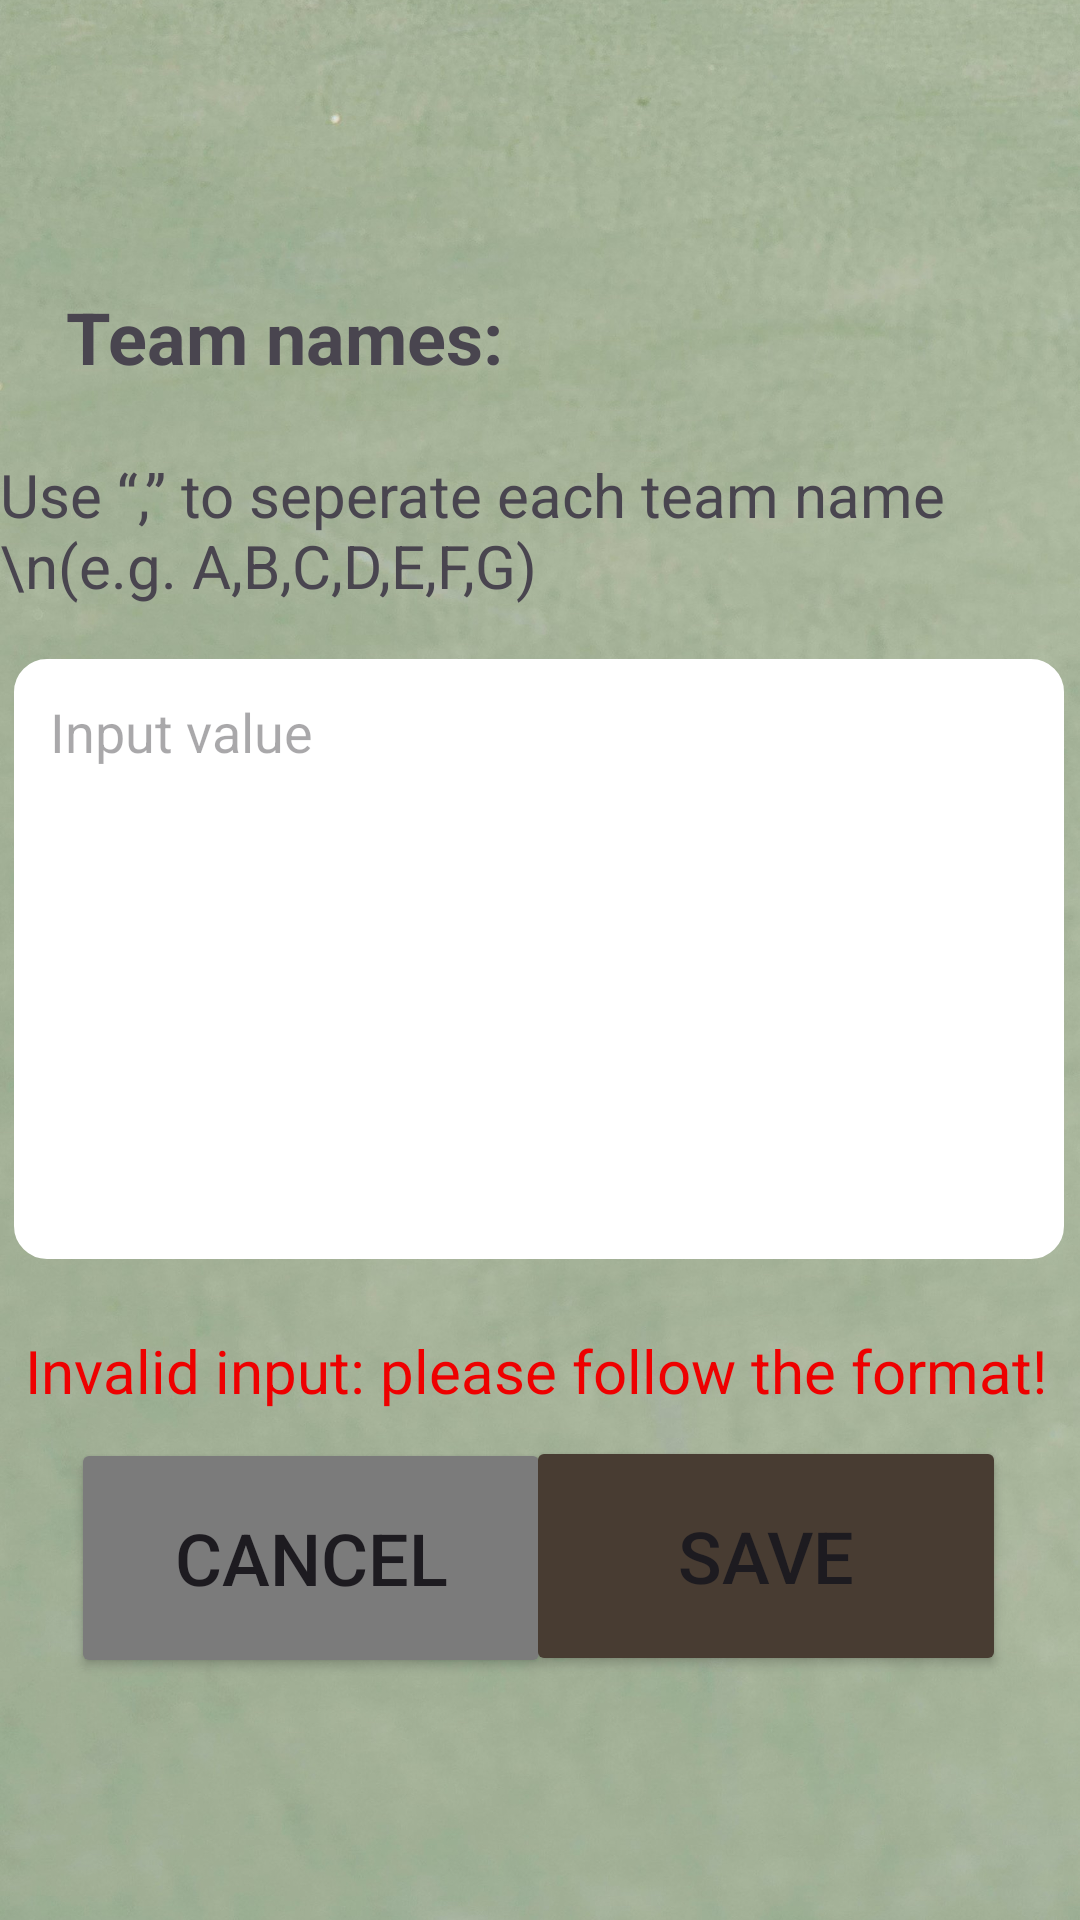

The Android layout XML behind this screen, and the referenced resources:
<!-- AndroidManifest.xml: application theme Theme.SportsScheduling -->
<!-- res/layout/team_setting.xml -->
<?xml version="1.0" encoding="utf-8"?>
<androidx.constraintlayout.widget.ConstraintLayout xmlns:android="http://schemas.android.com/apk/res/android"
    xmlns:app="http://schemas.android.com/apk/res-auto"
    xmlns:tools="http://schemas.android.com/tools"
    android:layout_width="match_parent"
    android:layout_height="match_parent">

    




























    <ImageView
        android:id="@+id/bg"
        android:layout_width="match_parent"
        android:layout_height="match_parent"
        android:scaleType="centerCrop"
        android:src="@drawable/bg"
        tools:layout_editor_absoluteX="0dp"
        tools:layout_editor_absoluteY="0dp" />

    <TextView
        android:id="@+id/textTeamNames"
        android:layout_width="200dp"
        android:layout_height="wrap_content"
        android:text="Team names:"
        android:textSize="24sp"
        android:textStyle="bold"
        app:layout_constraintBottom_toBottomOf="parent"
        app:layout_constraintEnd_toEndOf="parent"
        app:layout_constraintHorizontal_bias="0.137"
        app:layout_constraintStart_toStartOf="parent"
        app:layout_constraintTop_toTopOf="parent"
        app:layout_constraintVertical_bias="0.158" />

    <TextView
        android:id="@+id/textHint"
        android:layout_width="wrap_content"
        android:layout_height="wrap_content"
        android:text="Use “,” to seperate each team name \n(e.g. A,B,C,D,E,F,G)"
        android:textSize="20sp"
        app:layout_constraintBottom_toBottomOf="parent"
        app:layout_constraintEnd_toEndOf="parent"
        app:layout_constraintHorizontal_bias="0.318"
        app:layout_constraintStart_toStartOf="parent"
        app:layout_constraintTop_toTopOf="parent"
        app:layout_constraintVertical_bias="0.257" />

    <EditText
        android:id="@+id/inputTeamNames"
        android:layout_width="350dp"
        android:layout_height="200dp"
        android:background="@drawable/custom_input"
        android:gravity="start"
        android:hint="Input value"
        android:paddingStart="12dp"
        android:paddingTop="12dp"
        app:layout_constraintBottom_toBottomOf="parent"
        app:layout_constraintEnd_toEndOf="parent"
        app:layout_constraintHorizontal_bias="0.475"
        app:layout_constraintStart_toStartOf="parent"
        app:layout_constraintTop_toTopOf="parent"
        app:layout_constraintVertical_bias="0.499"
        tools:ignore="RtlSymmetry" />

    <Button
        android:id="@+id/cancelButton"
        android:layout_width="160dp"
        android:layout_height="80dp"
        android:text="Cancel"
        android:textSize="24sp"
        app:backgroundTint="@color/grey"
        app:layout_constraintBottom_toBottomOf="parent"
        app:layout_constraintEnd_toEndOf="@+id/bg"
        app:layout_constraintHorizontal_bias="0.119"
        app:layout_constraintStart_toStartOf="@+id/bg"
        app:layout_constraintTop_toTopOf="parent"
        app:layout_constraintVertical_bias="0.856"
        tools:ignore="MissingConstraints" />

    <Button
        android:id="@+id/saveButton"
        android:layout_width="160dp"
        android:layout_height="80dp"
        android:text="Save"
        android:textSize="24sp"
        app:backgroundTint="@color/brown"
        app:layout_constraintBottom_toBottomOf="parent"
        app:layout_constraintEnd_toEndOf="@+id/bg"
        app:layout_constraintHorizontal_bias="0.876"
        app:layout_constraintStart_toStartOf="@+id/bg"
        app:layout_constraintTop_toTopOf="parent"
        app:layout_constraintVertical_bias="0.855"
        tools:ignore="MissingConstraints" />

    <TextView
        android:id="@+id/errorTeam"
        android:layout_width="wrap_content"
        android:layout_height="wrap_content"
        android:text="Invalid input: please follow the format!"
        android:textSize="20sp"
        android:textColor="@color/red"
        app:layout_constraintBottom_toBottomOf="parent"
        app:layout_constraintEnd_toEndOf="parent"
        app:layout_constraintHorizontal_bias="0.428"
        app:layout_constraintStart_toStartOf="parent"
        app:layout_constraintTop_toTopOf="parent"
        app:layout_constraintVertical_bias="0.723" />


</androidx.constraintlayout.widget.ConstraintLayout>
<!-- resources referenced by this layout -->
<resources>
  <color name="brown">#483C32</color>
  <color name="grey">#7B7B7B</color>
  <color name="red">#EE0000</color>
  <!-- drawable bg: jpg bitmap (drawable, 339922 bytes) -->
  <!-- drawable custom_input (drawable) -->
  <?xml version="1.0" encoding="utf-8"?>
  <selector xmlns:android="http://schemas.android.com/apk/res/android">
  
      <item android:state_enabled="true" android:state_focused="true">
          <shape android:shape="rectangle">
              <solid android:color="@color/white"/>
              <corners android:radius="10dp"/>
              <stroke android:color="@color/pink" android:width="2dp"/>
          </shape>
      </item>
  
      <item android:state_enabled="true">
          <shape android:shape="rectangle">
              <solid android:color="@color/white"/>
              <corners android:radius="10dp"/>
              <stroke android:color="@color/white" android:width="2dp"/>
          </shape>
      </item>
  
  
  </selector>
  <style name="Theme.SportsScheduling" parent="Base.Theme.SportsScheduling" />
  <color name="white">#FFFFFFFF</color>
  <color name="pink">#F469A9</color>
  <style name="Base.Theme.SportsScheduling" parent="Theme.Material3.DayNight.NoActionBar">
          
          
      </style>
</resources>
